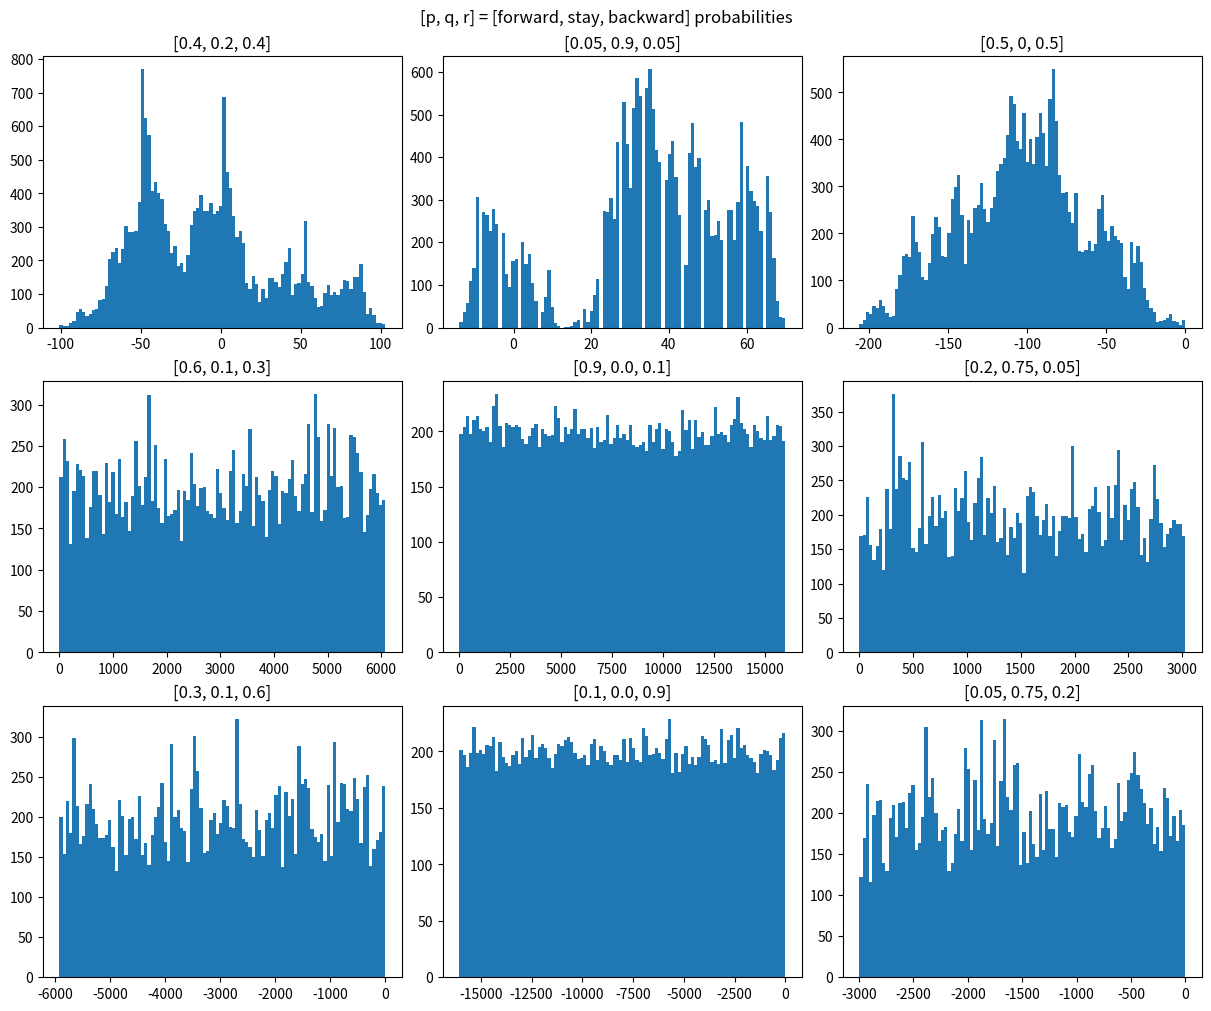

Reproduce this figure in Python.
# Random walk: https://en.wikipedia.org/wiki/Random_walk

# dependencies
import matplotlib.pyplot as plt
import numpy as np

# random 1-dimensional walking
time = 20000

# probabilities in the format of [forward, stay, backward]
probabilities = [
    [.4, .2, .4], [.05, .9, .05], [.5, 0, .5],  # same probability for 'forward' & 'backward'       [varying 'stay']
    [.6, .1, .3], [.9, 0., .1], [.2, .75, .05],  # 'forward'  has higher probability than 'backward' [varying 'stay']
    [.3, .1, .6], [.1, 0., .9], [.05, .75, .2],  # 'backward' has higher probability than 'forward'  [varying 'stay']
]

# initial location is 0 for all of the experiments for the probabilities
locations = np.zeros(shape=(len(probabilities), time))

# change the state in each time lapse
for i in range(1, time):
    for e in range(len(probabilities)):
        locations[e, i] = locations[e, i - 1] + np.random.choice([+1, 0, -1], p=probabilities[e])


# plot
fig, axs = plt.subplots(nrows=3, ncols=3, figsize=(12, 10), layout='constrained')
fig.suptitle("[p, q, r] = [forward, stay, backward] probabilities")

for row in range(3):
    for col in range(3):
        axs[row, col].hist(locations[(row * 3 + col)], bins=100)
        axs[row, col].set_title(str(probabilities[(row * 3 + col)]))

plt.show()
